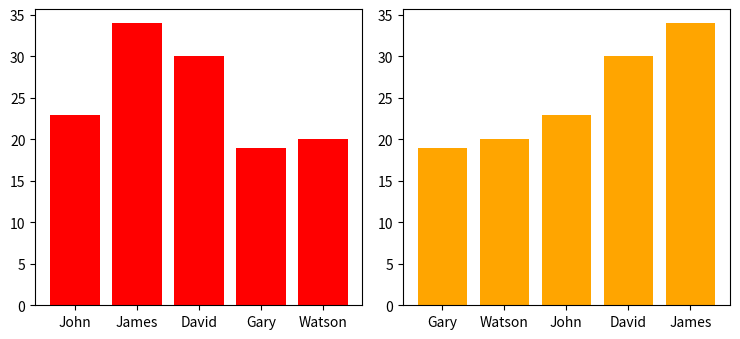

Write the Python code that produced this figure.
import pandas as pd
from matplotlib import pyplot as plt

plt.rcParams["figure.figsize"] = [7.50, 3.50]
plt.rcParams["figure.autolayout"] = True

df = pd.DataFrame(
   dict(
      names=['John', 'James', 'David', 'Gary', 'Watson'],
      marks=[23, 34, 30, 19, 20]
   )
)

plt.subplot(121)
plt.bar('names', 'marks', data=df, color='red')

plt.subplot(122)
df_sorted = df.sort_values('marks')
plt.bar('names', 'marks', data=df_sorted, color='orange')

plt.show()